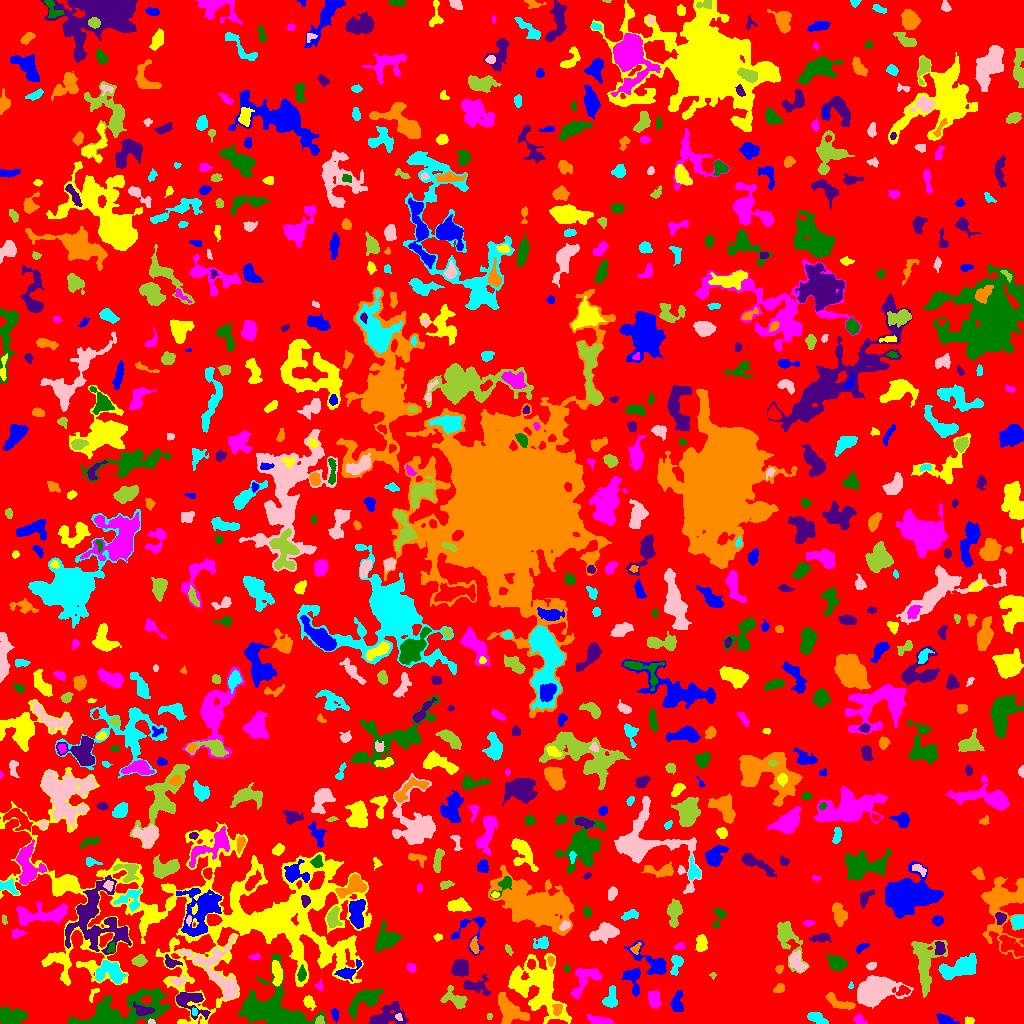

Data behind this chart, as committed beside it:
ID, X, Y, A, B, theta, total_flux, mu_max, mu_median, mu_mean, R_fwhm, R_e, R10, R90, x_start, x_end, y_start, y_end, area, greylevel
0, 503.5, 509.2, 300.6, 290.9, -0.6675, 2387532, 15.0, 3.0, 3.308, 74.35, 249.8, 98.67, 386.9, 0, 1023, 0, 1023, 721802, 3.308
1, 334.7, 9.465, 3.087, 1.25, -1.327, 159.0, 6.0, 2.0, 1.916, 3.09, 2.394, 0.7979, 3.827, 331, 338, 1, 15, 83, 8.916
2, 539.5, 35.78, 17.23, 10.63, -0.9632, 8213, 14.0, 4.0, 4.814, 10.85, 12.94, 4.72, 20.51, 508, 571, 0, 70, 1706, 9.814
3, 600.1, 2.741, 6.342, 1.961, -0.1723, 645.0, 8.0, 3.0, 3.505, 5.352, 4.146, 1.596, 6.507, 586, 614, 0, 9, 184, 9.505
4, 9.972, 6.852, 7.157, 4.428, -0.03574, 1861, 12.0, 4.0, 4.821, 6.283, 6.024, 2.326, 9.641, 0, 27, 0, 17, 386, 10.82
5, 386.4, 6.709, 9.647, 4.971, 0.2741, 1998, 10.0, 3.0, 4.197, 7.334, 6.676, 2.585, 10.81, 369, 408, 0, 22, 476, 9.197
6, 508.6, 14.08, 8.441, 4.914, -0.8069, 1926, 12.0, 3.0, 3.704, 5.754, 6.507, 2.394, 10.88, 498, 529, 0, 31, 520, 10.7
7, 816.3, 5.536, 5.003, 2.376, -0.4013, 515.0, 6.0, 3.0, 2.83, 5.614, 4.297, 1.693, 6.531, 807, 828, 0, 11, 182, 8.83
8, 151.4, 1.534, 1.778, 1.249, -0.2557, 116.0, 7.0, 3.0, 3.222, 2.257, 1.871, 0.5642, 2.877, 148, 155, 0, 5, 36, 14.22
9, 319.6, 3.077, 2.416, 1.984, 1.005, 297.0, 8.0, 4.0, 4.304, 3.868, 2.764, 0.9772, 4.107, 315, 324, 0, 8, 69, 14.3
10, 633.9, 3.881, 8.19, 2.607, -0.02005, 1467, 12.0, 7.0, 6.729, 6.58, 4.853, 1.954, 7.421, 623, 655, 0, 10, 218, 10.73
11, 944.8, 3.691, 4.457, 2.133, -0.3159, 609.0, 9.0, 3.0, 3.879, 4.184, 3.613, 1.382, 5.944, 936, 959, 0, 10, 157, 9.879
12, 970, 2.684, 1.783, 1.576, -0.3909, 76.0, 4.0, 1.0, 1.152, 2.706, 2.034, 0.7979, 3.338, 965, 974, 0, 7, 66, 8.152
13, 859.7, 3.879, 3.096, 2.085, -0.7474, 338.0, 7.0, 3.0, 3.38, 3.868, 3.09, 1.128, 4.787, 853, 867, 0, 10, 100, 9.38
14, 121.3, 11.28, 24.27, 7.457, 0.2422, 7220, 16.0, 4.0, 4.64, 8.704, 11.52, 4.222, 19.07, 67, 170, 0, 36, 1556, 10.64
15, 190, 22.05, 9.5, 5.195, -0.5759, 1675, 9.0, 4.0, 3.95, 6.723, 6.457, 2.523, 10.2, 176, 210, 4, 31, 424, 10.95
16, 557.3, 14.21, 2.982, 2.142, 1.361, 174.0, 4.0, 2.0, 1.689, 4.146, 2.985, 1.128, 4.82, 552, 562, 8, 19, 103, 14.69
17, 194.2, 11.79, 1.948, 1.426, -1.456, 136.0, 5.0, 3.0, 3.091, 3.141, 2.185, 0.7979, 3.29, 192, 197, 8, 16, 44, 14.09
18, 398.5, 6.5, 1.869, 1.387, -0.8833, 72.0, 4.0, 1.0, 1.5, 2.585, 1.784, 0.5642, 2.932, 395, 402, 3, 10, 48, 12.5
19, 489.4, 7.023, 1.39, 1.183, 1.501, 43.0, 4.0, 1.0, 1.162, 1.954, 1.596, 0.5642, 2.585, 487, 492, 4, 10, 37, 8.162
20, 905.5, 10.71, 6.785, 3.088, -0.1978, 1511, 11.0, 5.0, 5.555, 6.155, 5.47, 2.185, 8.349, 890, 917, 3, 18, 272, 9.555
21, 677.1, 20.22, 5.574, 3.128, 1.438, 469.0, 6.0, 2.0, 2.255, 5.202, 4.549, 1.693, 7.092, 670, 683, 12, 33, 208, 8.255
22, 308.8, 21.57, 3.35, 2.44, -1.007, 258.0, 4.0, 2.0, 2.031, 5.171, 3.478, 1.382, 5.528, 303, 316, 13, 28, 127, 8.031
23, 653.8, 24.14, 4.019, 2.631, -1.498, 470.0, 6.0, 2.0, 2.374, 5.499, 4.068, 1.493, 6.308, 648, 661, 15, 33, 198, 9.374
24, 362.7, 22.49, 10.63, 4.227, 0.6354, 1308, 8.0, 3.0, 2.748, 6.723, 6.77, 2.523, 10.54, 348, 383, 0, 35, 476, 8.748
25, 142.7, 13.11, 4.726, 2.502, -0.1755, 665.0, 9.0, 4.0, 3.778, 4.583, 4.068, 1.596, 6.333, 133, 154, 8, 22, 176, 15.78
26, 838.8, 21.0, 8.287, 2.681, -0.401, 867.0, 8.0, 3.0, 3.454, 6.232, 4.951, 2.034, 7.59, 825, 855, 14, 31, 251, 10.45
27, 610.9, 23.81, 5.139, 2.991, 1.392, 698.0, 8.0, 3.0, 3.202, 4.918, 4.222, 1.693, 6.956, 602, 617, 16, 38, 218, 10.2
28, 873.9, 32.09, 9.413, 5.677, 0.442, 13452, 39.0, 10.0, 13.41, 9.508, 8.482, 3.432, 14.07, 857, 913, 15, 48, 1003, 18.41
29, 455.9, 23.93, 6.89, 3.839, -0.5755, 915.0, 8.0, 3.0, 3.155, 5.528, 5.109, 2.034, 8.33, 440, 467, 15, 38, 290, 9.155
30, 903.1, 32.79, 3.17, 2.043, 0.2579, 196.0, 5.0, 1.0, 1.867, 2.877, 2.821, 0.9772, 4.983, 896, 910, 28, 38, 105, 10.87
31, 635.6, 33.53, 1.731, 1.102, 1.537, 59.0, 3.0, 2.0, 1.788, 2.523, 1.784, 0.5642, 2.821, 633, 638, 30, 37, 33, 12.79
32, 93.44, 30.0, 4.598, 1.722, 1.036, 141.0, 4.0, 2.0, 1.855, 3.909, 2.821, 0.9772, 4.297, 89, 99, 21, 35, 76, 7.855
33, 319.7, 37.96, 2.396, 1.8, -1.446, 112.0, 6.0, 2.0, 1.778, 2.326, 2.185, 0.7979, 3.523, 314, 323, 33, 44, 63, 8.778
34, 270.7, 14.6, 18.12, 12.17, -0.2829, 8660, 17.0, 5.0, 5.183, 8.349, 12.48, 4.478, 20.07, 238, 326, 0, 69, 1671, 10.18
35, 475.1, 37.44, 7.135, 3.67, -0.1643, 681.0, 8.0, 2.0, 2.458, 4.754, 4.72, 1.784, 7.899, 463, 490, 28, 49, 277, 9.458
36, 779.2, 34.87, 2.74, 1.988, 0.395, 258.0, 6.0, 3.0, 2.774, 4.029, 2.932, 1.128, 4.478, 773, 784, 31, 40, 93, 10.77
37, 851, 37.66, 1.729, 1.183, 1.434, 79.0, 5.0, 2.0, 2.394, 2.034, 1.784, 0.5642, 2.764, 848, 853, 35, 42, 33, 9.394
38, 178.7, 42.33, 3.819, 2.163, 0.2438, 347.0, 7.0, 2.0, 2.941, 3.241, 3.241, 1.262, 5.352, 169, 187, 37, 49, 118, 11.94
39, 712.8, 48.27, 1.622, 1.487, -0.2674, 138.0, 9.0, 3.0, 3.833, 1.784, 1.784, 0.5642, 2.985, 709, 716, 44, 51, 36, 15.83
40, 737.1, 61.91, 17.39, 9.489, 1.217, 76326, 102.0, 9.0, 19.48, 12.18, 13.24, 5.015, 25.73, 692, 782, 10, 138, 3918, 24.48
41, 348.6, 51.96, 7.023, 3.06, 0.5536, 488.0, 4.0, 2.0, 2.239, 6.77, 4.618, 1.954, 7.159, 334, 361, 42, 64, 218, 11.24
42, 276.6, 51.35, 6.021, 2.384, -1.427, 746.0, 7.0, 3.0, 3.33, 5.836, 4.652, 1.871, 7.159, 272, 282, 37, 63, 224, 12.33
43, 583.4, 41.9, 10.99, 5.356, 0.8618, 1100, 9.0, 2.0, 2.625, 4.583, 5.836, 2.111, 9.657, 570, 601, 25, 55, 419, 8.625
44, 301.7, 49.58, 3.507, 1.803, 1.468, 396.0, 8.0, 3.0, 3.536, 3.989, 3.09, 1.128, 5.046, 297, 306, 42, 59, 112, 14.54
45, 460.3, 55.52, 4.118, 3.857, 0.7552, 1460, 11.0, 5.0, 5.428, 6.077, 5.14, 2.034, 8.019, 451, 468, 47, 64, 269, 12.43
46, 779.3, 54.76, 2.108, 1.615, 0.6139, 87.0, 3.0, 1.0, 1.426, 3.038, 2.394, 0.7979, 3.656, 775, 783, 50, 58, 61, 10.43
47, 676.7, 60.76, 4.832, 2.583, 1.335, 510.0, 7.0, 2.0, 2.833, 4.26, 3.7, 1.493, 6.129, 670, 683, 48, 68, 180, 9.833
48, 796.4, 61.41, 5.052, 2.926, -1.017, 810.0, 10.0, 3.0, 3.333, 4.687, 4.514, 1.693, 7.313, 789, 807, 51, 73, 243, 12.33
49, 925.4, 58.62, 14.27, 6.289, 1.51, 2425, 9.0, 3.0, 3.093, 7.092, 8.368, 3.141, 13.4, 911, 947, 26, 83, 784, 9.093
50, 22.18, 35.66, 13.26, 8.797, -0.7815, 6923, 15.0, 5.0, 5.375, 9.339, 11, 4.107, 17.74, 0, 44, 9, 63, 1288, 10.38
51, 632.2, 46.16, 6.415, 4.081, -1.315, 839.0, 8.0, 3.0, 3.383, 5.944, 4.787, 1.871, 7.59, 621, 640, 27, 56, 248, 10.38
52, 227.3, 112.3, 90.43, 42.13, -0.1189, 66652, 17.0, 4.0, 4.796, 16.7, 38.86, 13.59, 60.54, 0, 371, 0, 256, 13896, 8.796
53, 411.5, 55.49, 2.322, 1.934, -0.7737, 257.0, 7.0, 3.0, 3.212, 3.478, 2.764, 1.128, 4.222, 406, 415, 51, 60, 80, 13.21
54, 566.2, 55.2, 1.78, 1.302, -1.328, 89.0, 5.0, 2.0, 2.171, 2.185, 1.871, 0.5642, 3.09, 564, 569, 52, 59, 41, 9.171
55, 170.9, 60.94, 3.591, 2.377, -0.4262, 388.0, 7.0, 2.0, 2.985, 3.909, 3.241, 1.262, 5.323, 165, 182, 56, 69, 130, 11.98
56, 550.8, 63.08, 2.267, 1.563, -1.454, 167.0, 6.0, 2.5, 2.609, 3.192, 2.394, 0.7979, 3.742, 547, 554, 57, 68, 64, 12.61
57, 110.9, 51.27, 7.223, 4.946, -0.3077, 1378, 9.0, 3.0, 3.125, 5.642, 5.997, 2.257, 9.901, 95, 127, 40, 63, 441, 11.12
58, 871.1, 57.21, 2.449, 1.802, 0.3861, 177.0, 5.0, 2.0, 2.425, 3.141, 2.646, 0.9772, 4.107, 866, 876, 53, 61, 73, 11.42
59, 139.6, 62.65, 2.974, 2.63, 0.106, 470.0, 7.0, 3.0, 3.264, 4.514, 3.523, 1.382, 5.614, 131, 147, 57, 69, 144, 9.264
... 752 more rows
